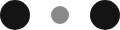
t = 0.00 s
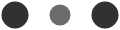
t = 0.10 s
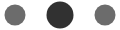
t = 0.30 s
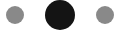
t = 0.40 s
t = 0.50 s: frame unchanged from t = 0.30 s, image omitted
t = 0.70 s: frame unchanged from t = 0.10 s, image omitted

The animated SVG that drew these frames (rendered in a browser with its animation timeline set to each time). Animation: 6 SMIL elements (animate=6); one cycle of 0.80 s, repeats indefinitely.

<svg xmlns="http://www.w3.org/2000/svg" width="120" height="30" fill="#141414"><circle cx="15" cy="15" r="15"><animate attributeName="r" begin="0s" calcMode="linear" dur="0.8s" from="15" repeatCount="indefinite" to="15" values="15;9;15"/><animate attributeName="fill-opacity" begin="0s" calcMode="linear" dur="0.8s" from="1" repeatCount="indefinite" to="1" values="1;.5;1"/></circle><circle cx="60" cy="15" r="9" fill-opacity=".3"><animate attributeName="r" begin="0s" calcMode="linear" dur="0.8s" from="9" repeatCount="indefinite" to="9" values="9;15;9"/><animate attributeName="fill-opacity" begin="0s" calcMode="linear" dur="0.8s" from=".5" repeatCount="indefinite" to=".5" values=".5;1;.5"/></circle><circle cx="105" cy="15" r="15"><animate attributeName="r" begin="0s" calcMode="linear" dur="0.8s" from="15" repeatCount="indefinite" to="15" values="15;9;15"/><animate attributeName="fill-opacity" begin="0s" calcMode="linear" dur="0.8s" from="1" repeatCount="indefinite" to="1" values="1;.5;1"/></circle></svg>
